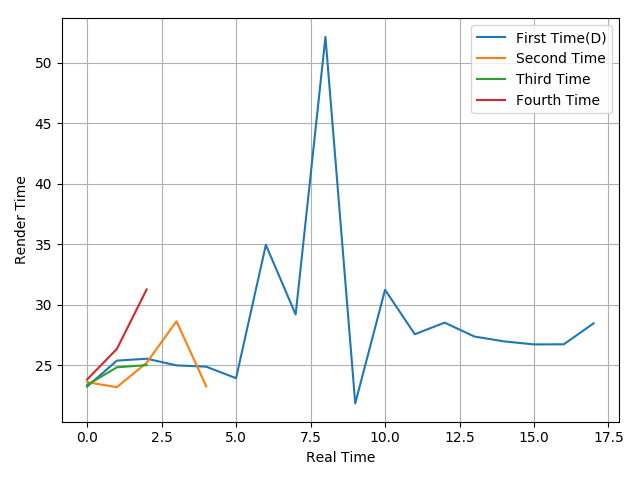

Source data for this figure (header and first rows):
23.25, 25.39, 25.55, 25, 24.89, 23.94, 34.95, 29.2, 52.13, 21.86, 31.24, 27.57, 28.53, 27.38, 26.98, 26.73, 26.74, 28.47
23.61, 23.2, 25.22, 28.64, 23.26
23.38, 24.84, 25.02
23.83, 26.36, 31.27
